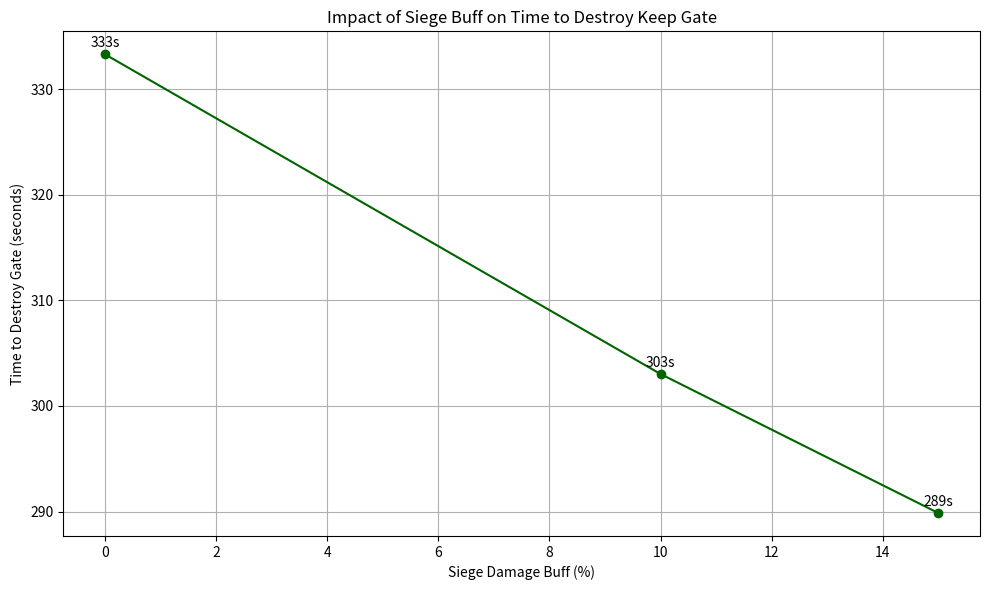

The matplotlib source for this figure:
# Re-import necessary libraries after code execution state reset
import matplotlib.pyplot as plt

# Parameters
base_gate_health = 100  # Assume gate has 100% health
damage_per_swing = 3    # 3% per swing with no debuff
swing_interval = 10     # seconds per swing


# Buff percentages to evaluate (representing increased siege damage)
buff_percentages = [0, 10, 15]

# Calculate time to take down the keep gate for each buff
def time_with_buff(buff_percent):
    effective_damage = damage_per_swing * (1 + buff_percent / 100)
    swings_needed = base_gate_health / effective_damage
    return swings_needed * swing_interval

# Compute time for each buff level
buff_times = [time_with_buff(b) for b in buff_percentages]

# Plotting
fig, ax = plt.subplots(figsize=(10, 6))
ax.plot(buff_percentages, buff_times, marker='o', color='darkgreen')
ax.set_title("Impact of Siege Buff on Time to Destroy Keep Gate")
ax.set_xlabel("Siege Damage Buff (%)")
ax.set_ylabel("Time to Destroy Gate (seconds)")
ax.grid(True)

# Annotate each point
for x, y in zip(buff_percentages, buff_times):
    ax.annotate(f"{int(y)}s", (x, y), textcoords="offset points", xytext=(0,5), ha='center')

plt.tight_layout()
plt.show()
